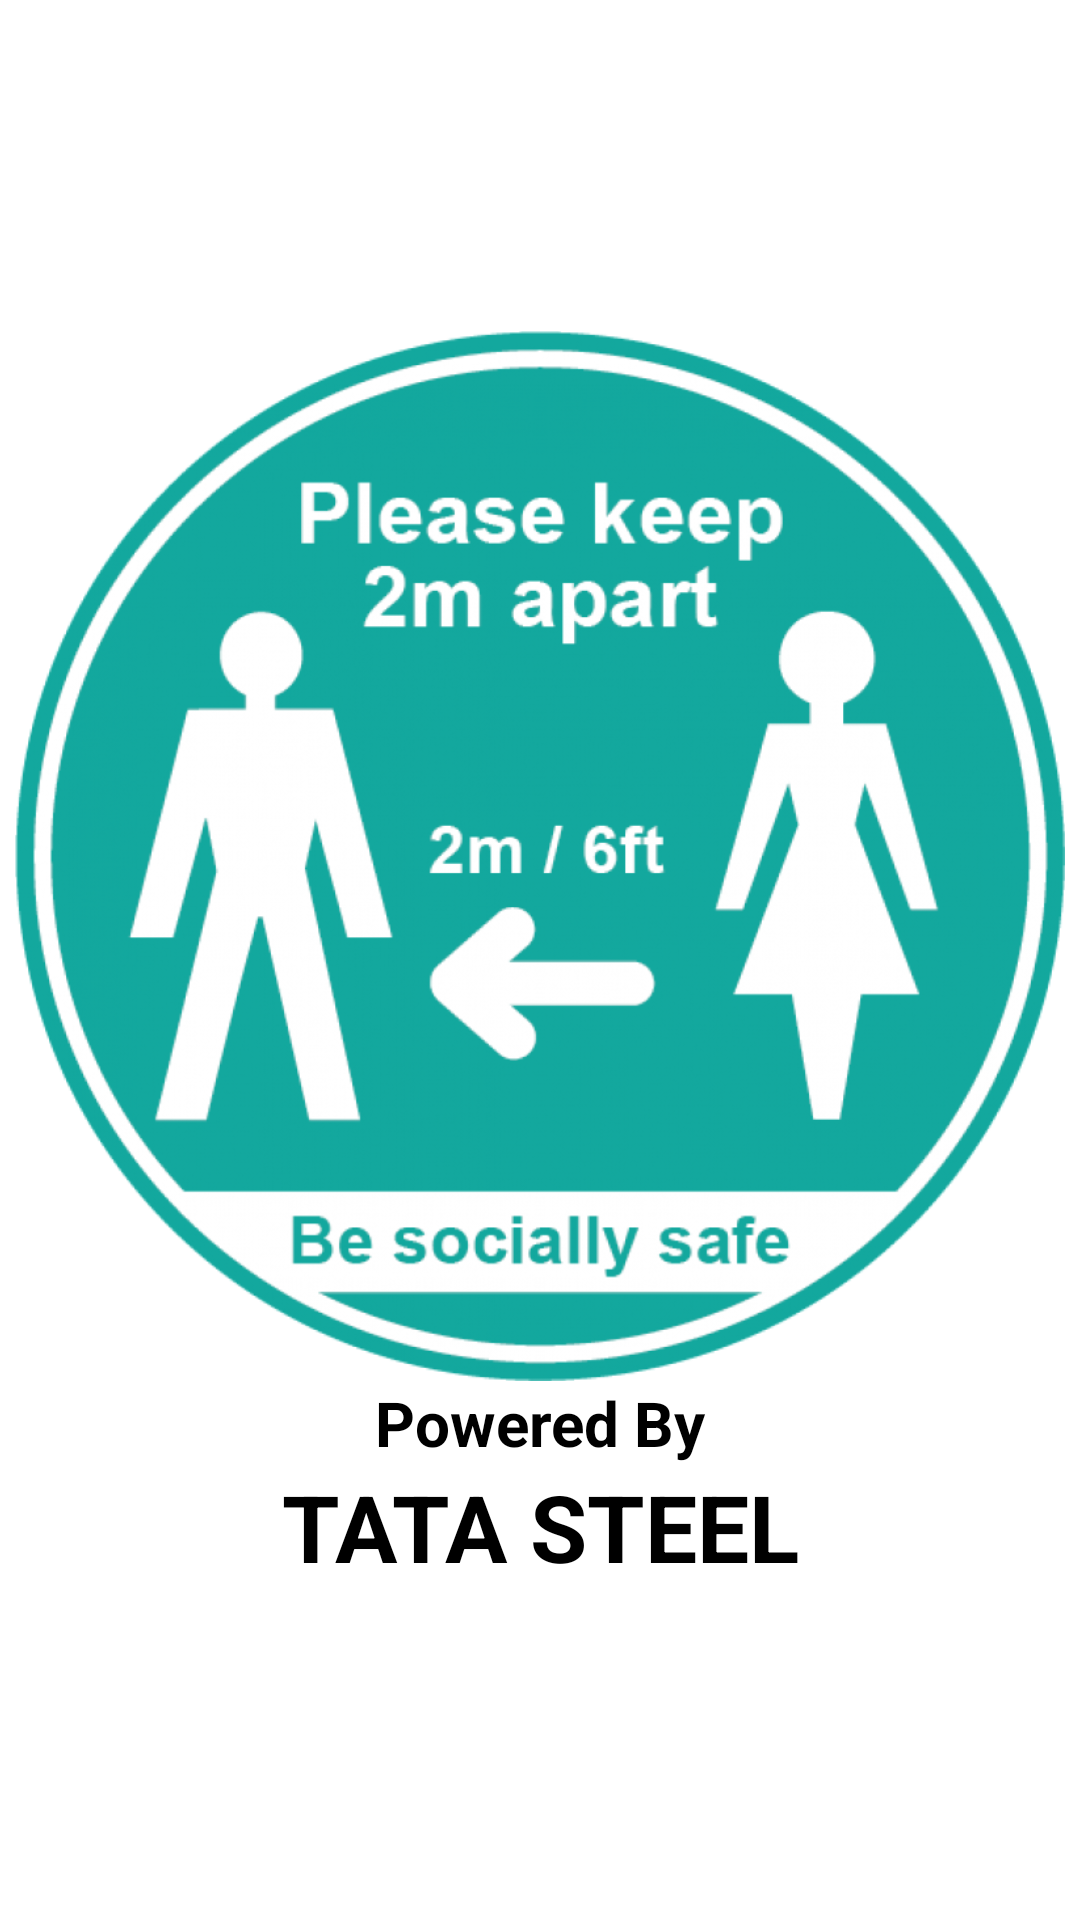

Layout XML and referenced resources for this Android screen:
<!-- AndroidManifest.xml: activity theme MyTheme -->
<!-- res/layout/splash.xml -->
<?xml version="1.0" encoding="utf-8"?>
<LinearLayout xmlns:android="http://schemas.android.com/apk/res/android"
    android:layout_width="match_parent"
    android:layout_gravity="center"
    android:gravity="center"
    android:orientation="vertical"
    android:layout_height="match_parent">
<LinearLayout
    android:layout_width="350dp"
    android:background="@drawable/soclogo"
    android:layout_height="350dp"></LinearLayout>
    <TextView
        android:layout_width="match_parent"
        android:layout_gravity="center"
        android:gravity="center"
        android:textSize="10pt"
        android:textStyle="bold"
        android:text="Powered By"
        android:layout_height="wrap_content"/>
    <TextView
        android:layout_width="match_parent"
        android:layout_gravity="center"
        android:gravity="center"
        android:textSize="15pt"
        android:textStyle="bold"
        android:text="TATA STEEL"
        android:layout_height="wrap_content"/>

</LinearLayout>
<!-- resources referenced by this layout -->
<resources>
  <!-- drawable soclogo: png bitmap (drawable, 520233 bytes) -->
  <style name="MyTheme">
          <item name="android:windowNoTitle">true</item>
          <item name="android:windowActionBar">false</item>
          <item name="windowNoTitle">true</item>
          <item name="windowActionBar">false</item>
          <item name="android:windowFullscreen">true</item>
      </style>
</resources>
